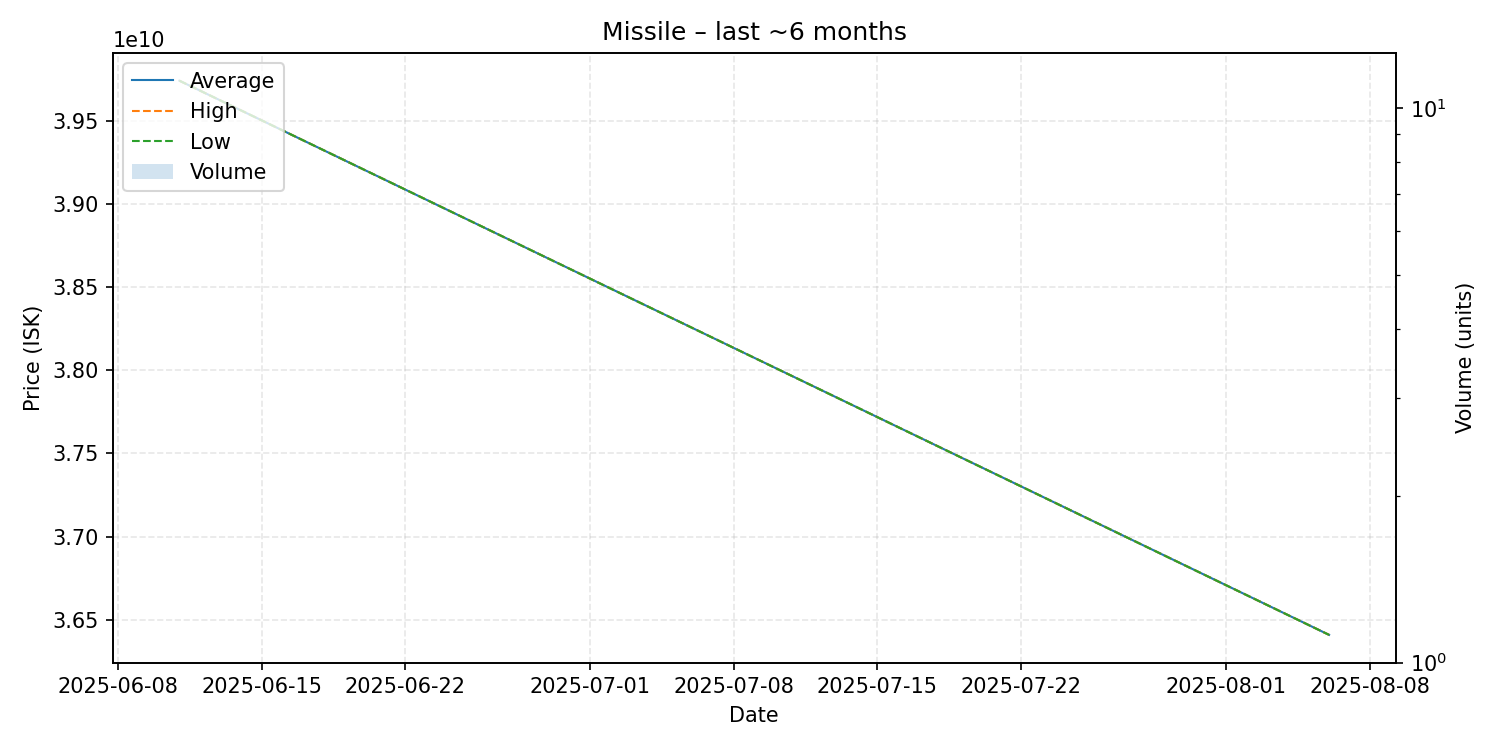

The file beside this chart, header and first rows:
date, average, highest, lowest, order_count, volume
2025-06-11, 39740000000, 39740000000, 39740000000, 1, 1
2025-08-06, 36410000000, 36410000000, 36410000000, 1, 1
